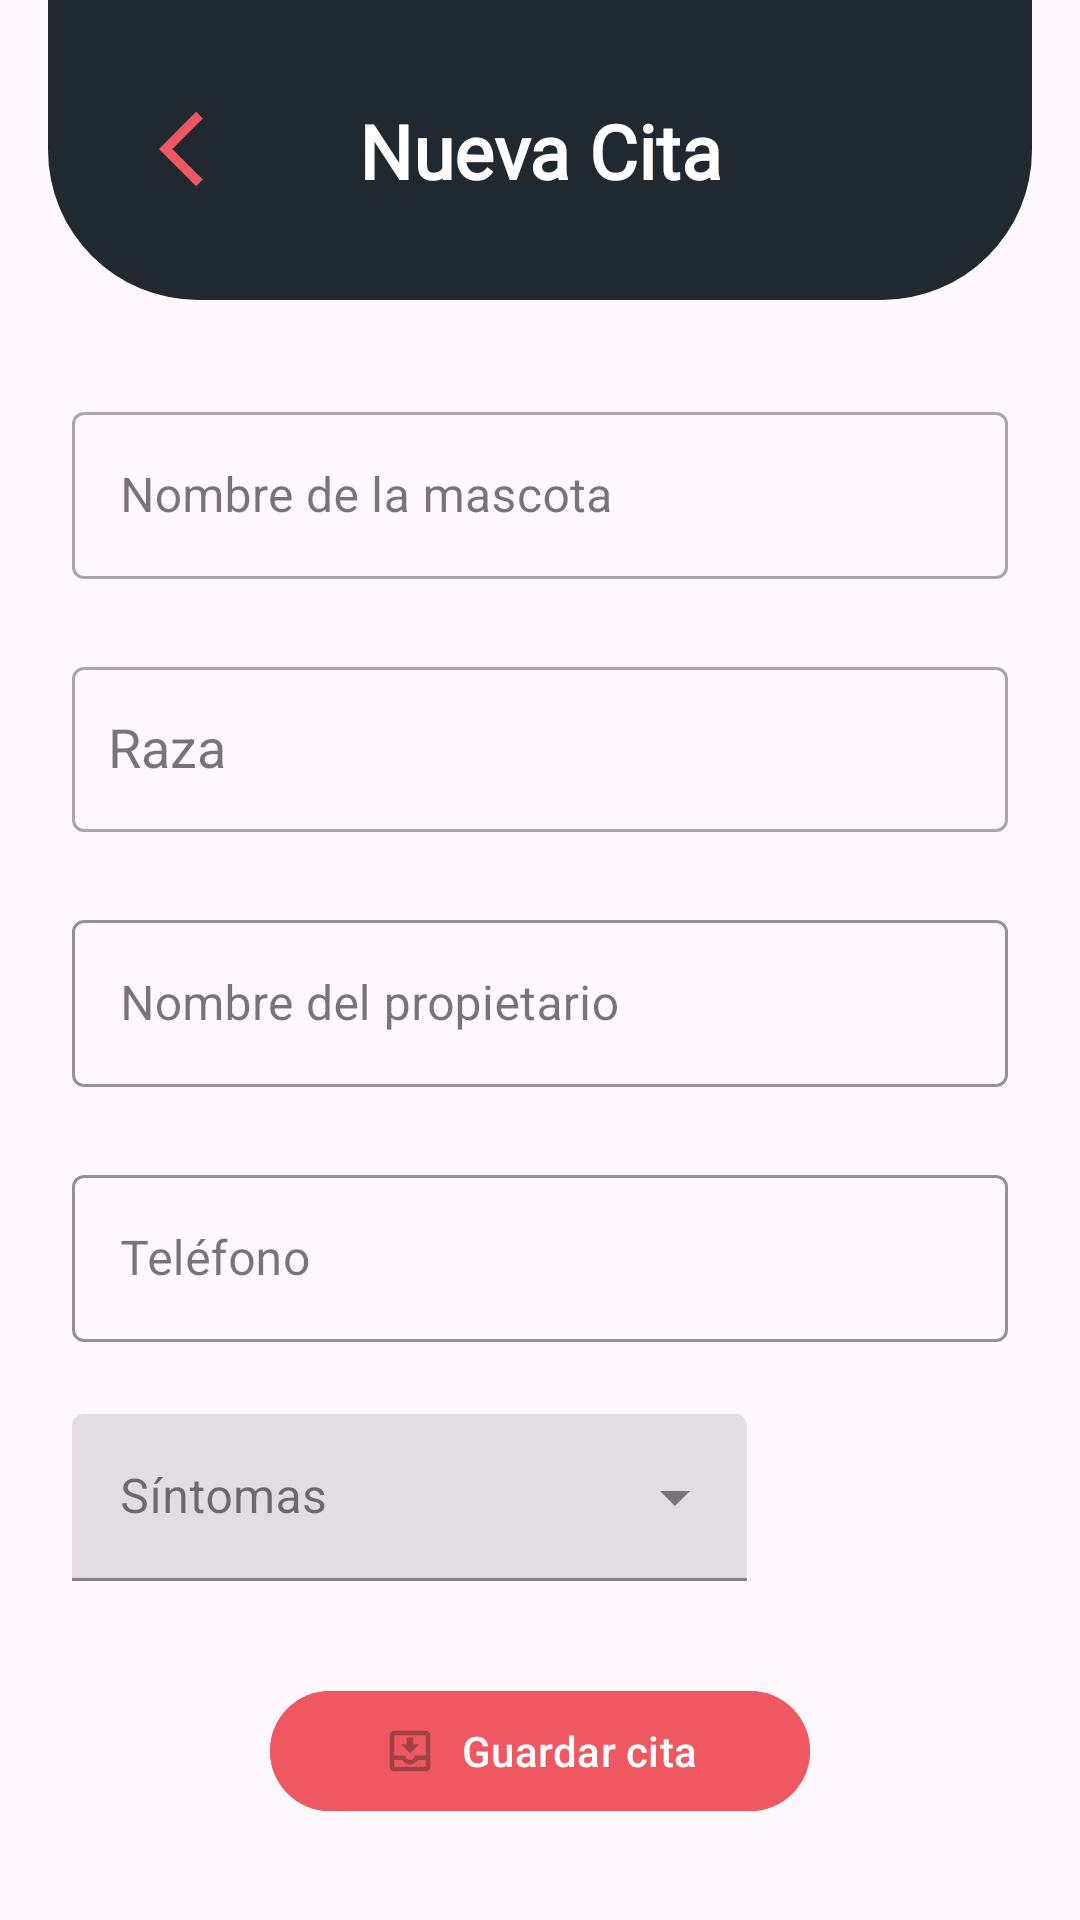

Produce the Android XML layout that renders to this screen, including the resource entries it uses.
<!-- AndroidManifest.xml: application theme Theme.DogApp -->
<!-- res/layout/fragment_create.xml -->
<?xml version="1.0" encoding="utf-8"?>
<layout xmlns:android="http://schemas.android.com/apk/res/android"
    xmlns:app="http://schemas.android.com/apk/res-auto"
    xmlns:tools="http://schemas.android.com/tools">

    <data>

        <variable
            name="viewModel"
            type="com.example.dogapp.viewmodel.AppointmentViewModel" />
    </data>

    <androidx.constraintlayout.widget.ConstraintLayout
        android:layout_width="match_parent"
        android:layout_height="match_parent"
        android:background="@color/ligth_pink"
        android:fitsSystemWindows="true">

        <androidx.constraintlayout.widget.ConstraintLayout
            android:id="@+id/constraintLayout2"
            android:layout_width="0dp"
            android:layout_height="100dp"
            android:layout_marginStart="16dp"
            android:layout_marginEnd="16dp"
            android:background="@drawable/details_header"
            app:layout_constraintEnd_toEndOf="parent"
            app:layout_constraintHeight_percent="0.1"
            app:layout_constraintStart_toStartOf="parent"
            app:layout_constraintTop_toTopOf="parent">

            <ImageButton
                android:id="@+id/ibt_create_back"
                android:layout_width="0dp"
                android:layout_height="wrap_content"
                android:layout_marginStart="24dp"
                android:layout_marginEnd="24dp"
                android:background="@android:color/transparent"
                android:contentDescription="@string/back_button"
                android:padding="16dp"
                android:src="@drawable/details_icon_back"
                app:layout_constraintBottom_toBottomOf="parent"
                app:layout_constraintEnd_toStartOf="@+id/tv_details_pet_name"
                app:layout_constraintHorizontal_bias="0.0"
                app:layout_constraintStart_toStartOf="parent"
                app:layout_constraintTop_toTopOf="parent"
                app:layout_constraintVertical_bias="0.494" />


            <TextView
                android:id="@+id/tv_details_pet_name"
                android:layout_width="wrap_content"
                android:layout_height="wrap_content"
                android:fontFamily="@font/lilita_one"
                android:text="Nueva Cita"
                android:textColor="@color/white"
                android:textSize="25sp"
                android:textStyle="bold"
                app:layout_constraintBottom_toBottomOf="parent"
                app:layout_constraintEnd_toEndOf="parent"
                app:layout_constraintStart_toStartOf="parent"
                app:layout_constraintTop_toTopOf="parent" />

        </androidx.constraintlayout.widget.ConstraintLayout>

        <com.google.android.material.textfield.TextInputLayout
            android:id="@+id/textInputLayout2"
            style="@style/Widget.MaterialComponents.TextInputLayout.OutlinedBox.Dense"
            android:layout_width="match_parent"
            android:layout_height="wrap_content"
            android:layout_marginStart="24dp"
            android:layout_marginTop="24dp"
            android:layout_marginEnd="24dp"
            app:endIconMode="clear_text"
            app:hintTextColor="@color/grey"
            app:layout_constraintEnd_toEndOf="parent"
            app:layout_constraintStart_toStartOf="parent"
            app:layout_constraintTop_toBottomOf="@+id/textInputLayout">

            <AutoCompleteTextView
                android:id="@+id/autoCompleteTextViewRaza"
                android:layout_width="match_parent"
                android:layout_height="wrap_content"
                android:hint="Raza"
                android:inputType="text"
                android:maxLines="1"
                android:minHeight="55dp"
                android:padding="12dp" />
        </com.google.android.material.textfield.TextInputLayout>

        <com.google.android.material.textfield.TextInputLayout
            android:id="@+id/textInputLayoutNombrePropietario"
            style="@style/Widget.MaterialComponents.TextInputLayout.OutlinedBox"
            android:layout_width="match_parent"
            android:layout_height="wrap_content"
            android:layout_marginStart="24dp"
            android:layout_marginTop="24dp"
            android:layout_marginEnd="24dp"
            app:boxStrokeColor="@color/purple"
            app:endIconMode="clear_text"
            app:hintEnabled="true"
            app:hintTextColor="@color/grey"
            app:layout_constraintEnd_toEndOf="parent"
            app:layout_constraintStart_toStartOf="parent"
            app:layout_constraintTop_toBottomOf="@+id/textInputLayout2">

            <com.google.android.material.textfield.TextInputEditText
                android:id="@+id/textInputEditTextNombrePropietario"
                android:layout_width="match_parent"
                android:layout_height="wrap_content"
                android:hint="Nombre del propietario"
                android:inputType="text"
                android:maxLength="30"
                android:textColor="@color/black"
                android:textColorHint="@color/grey" />
        </com.google.android.material.textfield.TextInputLayout>

        <com.google.android.material.textfield.TextInputLayout
            android:id="@+id/textInputLayoutTelefono"
            style="@style/Widget.MaterialComponents.TextInputLayout.OutlinedBox"
            android:layout_width="match_parent"
            android:layout_height="wrap_content"
            android:layout_marginStart="24dp"
            android:layout_marginTop="24dp"
            android:layout_marginEnd="24dp"
            app:boxStrokeColor="@color/purple"
            app:endIconMode="clear_text"
            app:hintEnabled="true"
            app:hintTextColor="@color/grey"
            app:layout_constraintEnd_toEndOf="parent"
            app:layout_constraintStart_toStartOf="parent"
            app:layout_constraintTop_toBottomOf="@+id/textInputLayoutNombrePropietario">

            <com.google.android.material.textfield.TextInputEditText
                android:id="@+id/textInputEditTextTelefono"
                android:layout_width="match_parent"
                android:layout_height="wrap_content"
                android:hint="Teléfono"
                android:inputType="number"
                android:maxLength="10"
                android:textColor="@color/black"
                android:textColorHint="@color/grey" />
        </com.google.android.material.textfield.TextInputLayout>

        <com.google.android.material.textfield.TextInputLayout
            android:id="@+id/textInputLayout3"
            style="@style/Widget.MaterialComponents.TextInputLayout.FilledBox.ExposedDropdownMenu"
            android:layout_width="225dp"
            android:layout_height="wrap_content"
            android:layout_marginStart="24dp"
            android:layout_marginTop="24dp"
            android:hint="Síntomas"
            app:boxStrokeColor="@color/purple"
            app:hintEnabled="true"
            app:hintTextColor="@color/grey"
            app:layout_constraintStart_toStartOf="parent"
            app:layout_constraintTop_toBottomOf="@+id/textInputLayoutTelefono">

            <AutoCompleteTextView
                android:id="@+id/autoCompleteTextViewSintomas"
                android:layout_width="match_parent"
                android:layout_height="wrap_content"
                android:inputType="none"
                android:textColor="@color/black"
                android:textColorHint="@color/grey" />
        </com.google.android.material.textfield.TextInputLayout>

        <com.google.android.material.button.MaterialButton
            android:id="@+id/botonGuardarCita"
            android:layout_width="180dp"
            android:layout_height="wrap_content"
            android:layout_gravity="center"
            android:backgroundTint="@color/coral"
            android:enabled="false"
            android:icon="@drawable/ic_save"
            android:text="Guardar cita"
            android:textColor="@android:color/white"
            app:icon="@drawable/ic_save"
            app:cornerRadius="20dp"
            app:iconGravity="textStart"
            app:iconPadding="8dp"
            app:layout_constraintBottom_toBottomOf="parent"
            app:layout_constraintEnd_toEndOf="parent"
            app:layout_constraintStart_toStartOf="parent"
            app:layout_constraintTop_toBottomOf="@+id/textInputLayout3" />

        <com.google.android.material.textfield.TextInputLayout
            android:id="@+id/textInputLayout"
            style="@style/Widget.MaterialComponents.TextInputLayout.OutlinedBox"
            android:layout_width="match_parent"
            android:layout_height="wrap_content"
            android:layout_marginStart="24dp"
            android:layout_marginTop="32dp"
            android:layout_marginEnd="24dp"
            app:endIconMode="clear_text"
            app:hintEnabled="true"
            app:hintTextColor="@color/grey"
            app:layout_constraintEnd_toEndOf="parent"
            app:layout_constraintStart_toStartOf="parent"
            app:layout_constraintTop_toBottomOf="@+id/constraintLayout2">

            <com.google.android.material.textfield.TextInputEditText
                android:id="@+id/textInputEditTextNombreMascota"
                style="@style/TextInputEditTextStyle"
                android:layout_width="match_parent"
                android:layout_height="wrap_content"
                android:hint="Nombre de la mascota"
                android:inputType="text"
                android:maxLength="15"
                android:textColor="@color/black"
                android:textColorHint="@color/grey" />
        </com.google.android.material.textfield.TextInputLayout>

    </androidx.constraintlayout.widget.ConstraintLayout>
</layout>
<!-- resources referenced by this layout -->
<resources>
  <color name="black">#FF000000</color>
  <color name="coral">#F05861</color>
  <color name="grey">#212930</color>
  <color name="ligth_pink">#FFF7FE</color>
  <color name="purple">#7028E1</color>
  <color name="white">#FFFFFFFF</color>
  <!-- drawable details_header (drawable) -->
  <?xml version="1.0" encoding="utf-8"?>
  <shape xmlns:android="http://schemas.android.com/apk/res/android">
      <solid android:color="@color/grey"/>
      <corners android:topLeftRadius="0dp"
          android:topRightRadius="0dp"
          android:bottomLeftRadius="50dp"
          android:bottomRightRadius="50dp"/>
  </shape>
  <!-- drawable details_icon_back (drawable) -->
  <vector xmlns:android="http://schemas.android.com/apk/res/android"
      android:width="30dp"
      android:height="30dp"
      android:autoMirrored="true"
      android:tint="#F05861"
      android:viewportWidth="24"
      android:viewportHeight="24">
      <path
          android:fillColor="#F05861"
          android:pathData="M11.67,3.87L9.9,2.1 0,12l9.9,9.9 1.77,-1.77L3.54,12z" />
  </vector>
  <!-- drawable ic_save (drawable) -->
  <vector xmlns:android="http://schemas.android.com/apk/res/android"
      android:width="24dp"
      android:height="24dp"
      android:tint="@color/white"
      android:viewportWidth="24"
      android:viewportHeight="24">
  
      <path
          android:fillColor="@color/white"
          android:pathData="M16,9h-2.55L13.45,6h-2.9v3L8,9l4,4zM19,3L4.99,3C3.88,3 3,3.9 3,5v14c0,1.1 0.88,2 1.99,2L19,21c1.1,0 2,-0.9 2,-2L21,5c0,-1.1 -0.9,-2 -2,-2zM19,19L5,19v-3h3.56c0.69,1.19 1.97,2 3.45,2s2.75,-0.81 3.45,-2L19,16v3zM19,14h-4.99c0,1.1 -0.9,2 -2,2s-2,-0.9 -2,-2L5,14l-0.01,-9L19,5v9z" />
  
  </vector>
  <string name="back_button">Volver</string>
  <style name="Theme.DogApp" parent="Base.Theme.DogApp" />
  <style name="Base.Theme.DogApp" parent="Theme.Material3.DayNight.NoActionBar">
          
          
      </style>
</resources>
